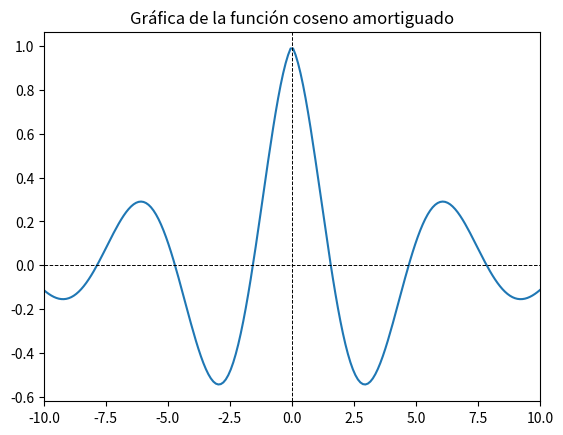
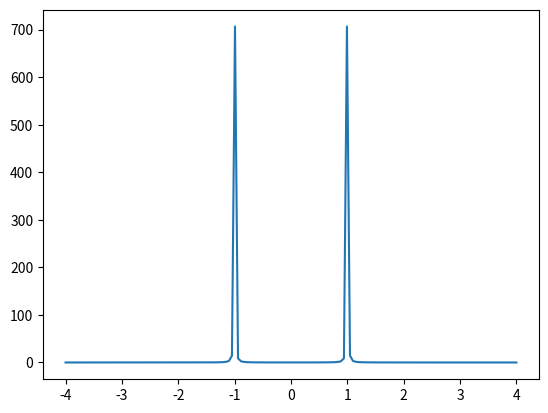

Generate these figures, in order, with matplotlib:

import numpy as np
import matplotlib.pyplot as plt

def f(t, k, alfa):
    return np.exp(-k*np.abs(t)) * np.cos(alfa * t)

def solucion(alfa, k, omega):
    sol = (k /(2 * np.pi)) * ((1/((omega + alfa)**2) + k**2) + (1/((omega - alfa)**2) + k**2))
    return sol


t = np.linspace(-10, 10, 200)
t2 = np.linspace(-4, 4, 150)

alfa = 1
k = 0.2

plt.figure(1)
plt.plot(t, f(t, k, alfa))
plt.title("Gráfica de la función coseno amortiguado")
plt.axhline(y=0, ls='dashed', lw=0.7, color='k')
plt.axvline(x=0, ls='dashed', lw=0.7, color='k')
plt.xlim((-10,10))

plt.figure(2)
plt.plot(t2, solucion(alfa, k, t2))
plt.show()

